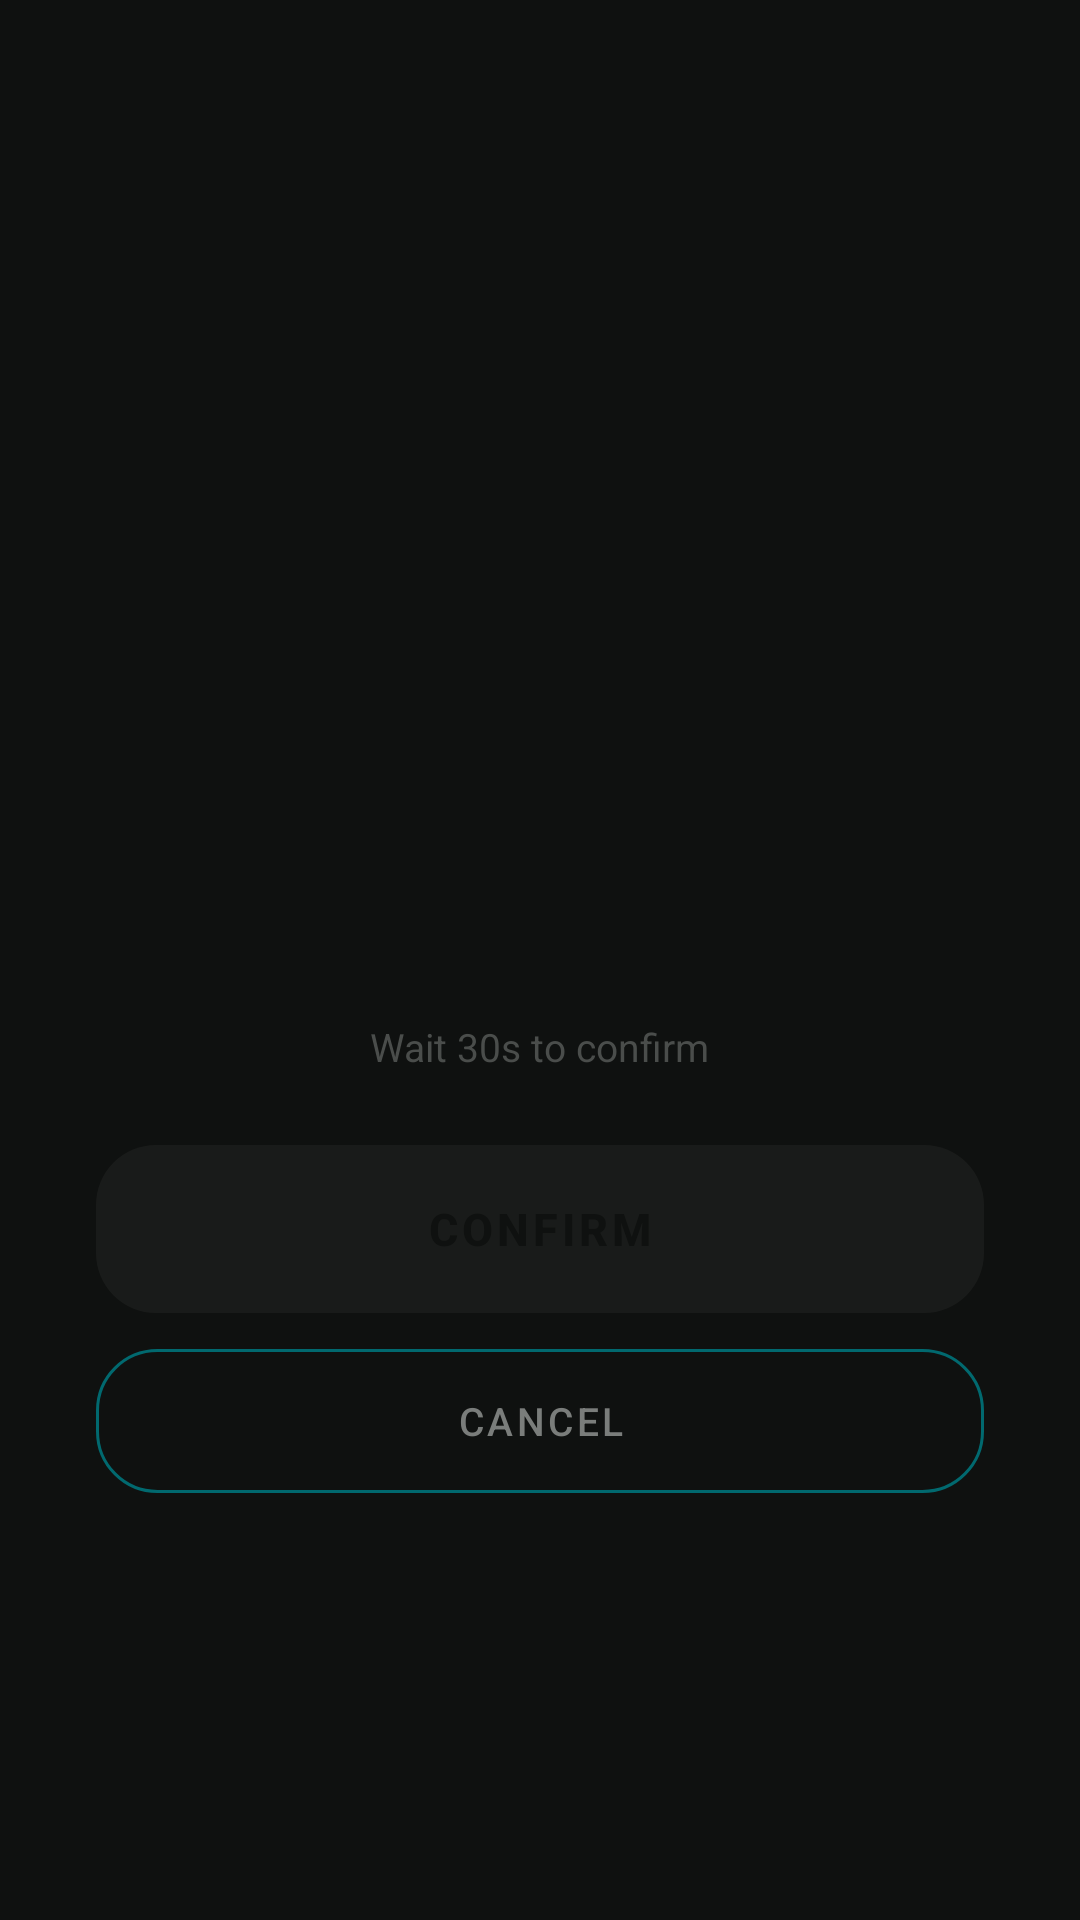

Layout XML and referenced resources for this Android screen:
<!-- AndroidManifest.xml: application theme Theme.FocusGate -->
<!-- res/layout/activity_checkbox_task.xml -->
<?xml version="1.0" encoding="utf-8"?>
<LinearLayout
    xmlns:android="http://schemas.android.com/apk/res/android"
    android:layout_width="match_parent"
    android:layout_height="match_parent"
    android:background="@color/bg"
    android:orientation="vertical"
    android:gravity="center"
    android:padding="@dimen/space_8">

    <ImageView
        android:id="@+id/ivCheckboxIcon"
        android:layout_width="56dp"
        android:layout_height="56dp"
        android:layout_marginBottom="@dimen/space_8" />

    <TextView
        android:id="@+id/tvCheckboxTitle"
        android:layout_width="wrap_content"
        android:layout_height="wrap_content"
        android:textColor="@color/text_primary"
        android:textSize="@dimen/text_xl"
        android:textStyle="bold"
        android:letterSpacing="-0.01"
        android:gravity="center"
        android:layout_marginBottom="@dimen/space_3" />

    <TextView
        android:id="@+id/tvCheckboxDesc"
        android:layout_width="wrap_content"
        android:layout_height="wrap_content"
        android:textColor="@color/text_muted"
        android:textSize="@dimen/text_base"
        android:gravity="center"
        android:layout_marginBottom="@dimen/space_12" />

    
    <TextView
        android:id="@+id/tvCountdown"
        android:layout_width="wrap_content"
        android:layout_height="wrap_content"
        android:text="Wait 30s to confirm"
        android:textColor="@color/text_faint"
        android:textSize="@dimen/text_sm"
        android:layout_marginBottom="@dimen/space_6" />

    <Button
        android:id="@+id/btnConfirm"
        android:layout_width="match_parent"
        android:layout_height="56dp"
        android:background="@drawable/bg_button_primary"
        android:text="@string/confirm"
        android:textColor="@color/bg"
        android:textSize="@dimen/text_base"
        android:textStyle="bold"
        android:enabled="false"
        android:alpha="0.4"
        android:layout_marginBottom="@dimen/space_3" />

    <Button
        android:id="@+id/btnCancelCheckbox"
        android:layout_width="match_parent"
        android:layout_height="48dp"
        android:background="@drawable/bg_button_ghost"
        android:text="Cancel"
        android:textColor="@color/text_muted"
        android:textSize="@dimen/text_sm" />

</LinearLayout>
<!-- resources referenced by this layout -->
<resources>
  <color name="bg">#0f1110</color>
  <color name="text_faint">#4a4d4b</color>
  <color name="text_muted">#7a7d7b</color>
  <color name="text_primary">#e8e8e6</color>
  <dimen name="space_12">48dp</dimen>
  <dimen name="space_3">12dp</dimen>
  <dimen name="space_6">24dp</dimen>
  <dimen name="space_8">32dp</dimen>
  <dimen name="text_base">15sp</dimen>
  <dimen name="text_sm">13sp</dimen>
  <dimen name="text_xl">22sp</dimen>
  <!-- drawable bg_button_ghost (drawable) -->
  <?xml version="1.0" encoding="utf-8"?>
  <selector xmlns:android="http://schemas.android.com/apk/res/android">
      <item android:state_pressed="true">
          <shape android:shape="rectangle">
              <solid android:color="@color/surface_offset" />
              <corners android:radius="@dimen/radius_xl" />
              <stroke android:width="1dp" android:color="@color/border" />
          </shape>
      </item>
      <item android:state_focused="true">
          <shape android:shape="rectangle">
              <solid android:color="@color/surface_offset" />
              <corners android:radius="@dimen/radius_xl" />
              <stroke android:width="1dp" android:color="@color/border" />
          </shape>
      </item>
      <item>
          <shape android:shape="rectangle">
              <solid android:color="@android:color/transparent" />
              <corners android:radius="@dimen/radius_xl" />
              <stroke android:width="1dp" android:color="@color/border" />
          </shape>
      </item>
  </selector>
  <!-- drawable bg_button_primary (drawable) -->
  <?xml version="1.0" encoding="utf-8"?>
  <selector xmlns:android="http://schemas.android.com/apk/res/android">
      <item android:state_pressed="true">
          <shape android:shape="rectangle">
              <solid android:color="@color/primary_dark" />
              <corners android:radius="@dimen/radius_xl" />
          </shape>
      </item>
      <item android:state_focused="true">
          <shape android:shape="rectangle">
              <solid android:color="@color/primary_dark" />
              <corners android:radius="@dimen/radius_xl" />
          </shape>
      </item>
      <item>
          <shape android:shape="rectangle">
              <solid android:color="@color/primary" />
              <corners android:radius="@dimen/radius_xl" />
          </shape>
      </item>
  </selector>
  <string name="confirm">Confirm</string>
  <style name="Theme.FocusGate" parent="Theme.MaterialComponents.DayNight.NoActionBar">
          <item name="colorPrimary">@color/color_primary</item>
          <item name="colorPrimaryVariant">@color/color_primary_dark</item>
          <item name="colorOnPrimary">@color/white</item>
          <item name="colorSurface">@color/color_surface</item>
          <item name="colorOnSurface">@color/color_text</item>
          <item name="android:colorBackground">@color/color_background</item>
          <item name="android:windowBackground">@color/color_background</item>
          <item name="android:statusBarColor">@color/color_background</item>
          <item name="android:navigationBarColor">@color/color_background</item>
          <item name="android:windowLightStatusBar">false</item>
      </style>
  <color name="surface_offset">#222625</color>
  <dimen name="radius_xl">20dp</dimen>
  <color name="border">#2f3332</color>
  <color name="primary_dark">#0c4e54</color>
  <color name="primary">#01696f</color>
  <color name="color_primary">#01696f</color>
  <color name="color_primary_dark">#0c4e54</color>
  <color name="white">#FFFFFF</color>
  <color name="color_surface">#1a1d1c</color>
  <color name="color_text">#e8e8e6</color>
  <color name="color_background">#0f1110</color>
</resources>
